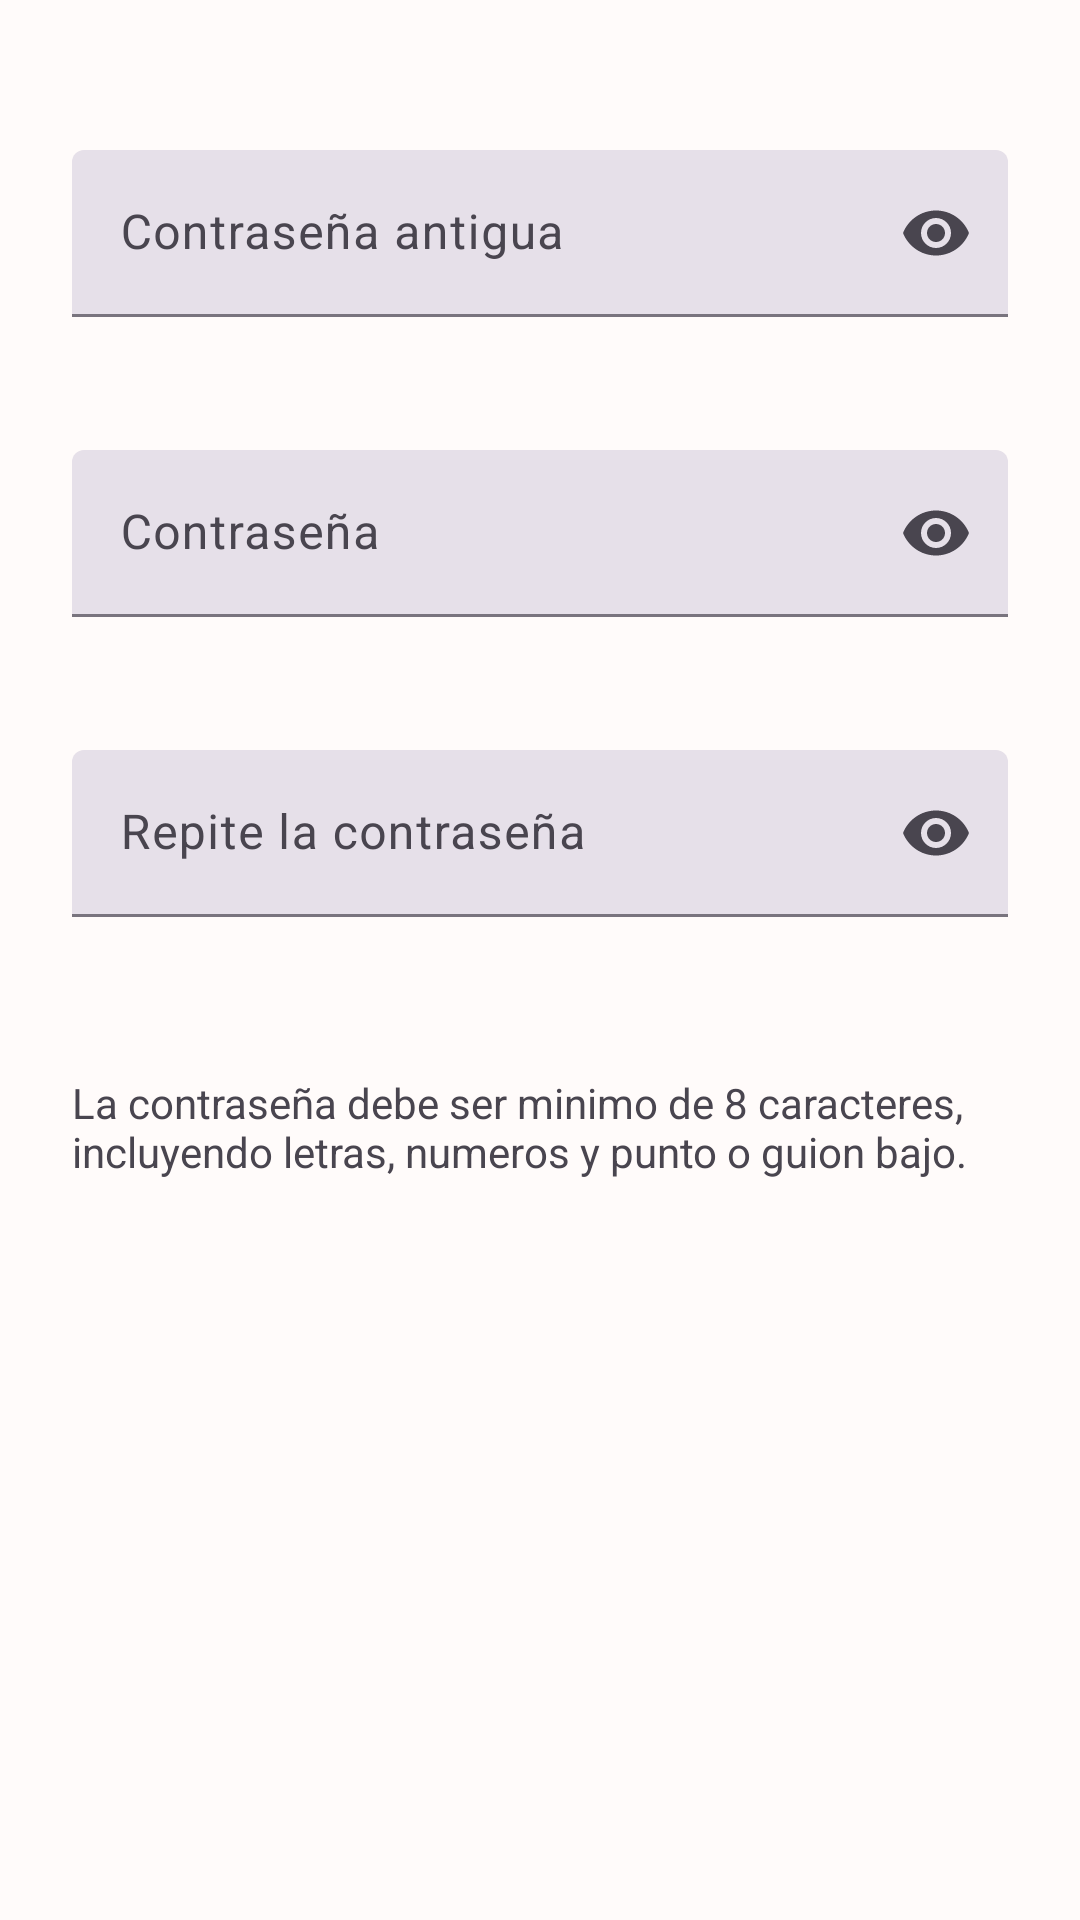

Here is an Android app screen rendered from its layout file. Give the layout XML and the strings, colors and styles it references.
<!-- AndroidManifest.xml: application theme Theme.HSMA -->
<!-- res/layout/fragment_password.xml -->
<?xml version="1.0" encoding="utf-8"?>
<androidx.constraintlayout.widget.ConstraintLayout xmlns:android="http://schemas.android.com/apk/res/android"
    xmlns:tools="http://schemas.android.com/tools"
    android:layout_width="match_parent"
    android:layout_height="match_parent"
    xmlns:app="http://schemas.android.com/apk/res-auto"
    tools:context=".usecases.account.general.GeneralFragment">

    <com.google.android.material.textfield.TextInputLayout
        style="?attr/textInputFilledStyle"
        android:id="@+id/old_password_input_layout"
        android:layout_width="0dp"
        android:layout_height="wrap_content"
        android:layout_marginHorizontal="24dp"
        android:layout_marginTop="50dp"
        android:hint="Contraseña antigua"
        app:endIconMode="password_toggle"
        app:errorEnabled="true"
        app:layout_constraintTop_toTopOf="parent"
        app:layout_constraintStart_toStartOf="parent"
        app:layout_constraintEnd_toEndOf="parent">

        <com.google.android.material.textfield.TextInputEditText
            android:id="@+id/old_password_input"
            android:layout_width="match_parent"
            android:layout_height="wrap_content"
            android:inputType="textPassword"
            android:lines="1"/>
    </com.google.android.material.textfield.TextInputLayout>

    <com.google.android.material.textfield.TextInputLayout
        style="?attr/textInputFilledStyle"
        android:id="@+id/password_input_layout"
        android:layout_width="0dp"
        android:layout_height="wrap_content"
        android:layout_marginVertical="24dp"
        android:hint="Contraseña"
        app:endIconMode="password_toggle"
        app:errorEnabled="true"
        app:layout_constraintTop_toBottomOf="@+id/old_password_input_layout"
        app:layout_constraintStart_toStartOf="@+id/old_password_input_layout"
        app:layout_constraintEnd_toEndOf="@+id/old_password_input_layout">

        <com.google.android.material.textfield.TextInputEditText
            android:id="@+id/password_input"
            android:layout_width="match_parent"
            android:layout_height="wrap_content"
            android:inputType="textPassword"
            android:lines="1"/>
    </com.google.android.material.textfield.TextInputLayout>

    <com.google.android.material.textfield.TextInputLayout
        style="?attr/textInputFilledStyle"
        android:id="@+id/repeat_input_layout"
        android:layout_width="0dp"
        android:layout_height="wrap_content"
        android:layout_marginVertical="24dp"
        android:hint="Repite la contraseña"
        app:endIconMode="password_toggle"
        app:errorEnabled="true"
        app:layout_constraintTop_toBottomOf="@+id/password_input_layout"
        app:layout_constraintStart_toStartOf="@+id/password_input_layout"
        app:layout_constraintEnd_toEndOf="@+id/password_input_layout">

        <com.google.android.material.textfield.TextInputEditText
            android:id="@+id/repeat_input"
            android:layout_width="match_parent"
            android:layout_height="wrap_content"
            android:inputType="textPassword"
            android:lines="1"/>
    </com.google.android.material.textfield.TextInputLayout>

    <com.google.android.material.textview.MaterialTextView
        android:id="@+id/info_password"
        android:layout_width="0dp"
        android:layout_height="wrap_content"
        android:layout_marginTop="32dp"
        android:layout_marginBottom="50dp"
        android:text="La contraseña debe ser minimo de 8 caracteres, incluyendo letras, numeros y punto o guion bajo."
        app:layout_constraintTop_toBottomOf="@+id/repeat_input_layout"
        app:layout_constraintStart_toStartOf="@+id/repeat_input_layout"
        app:layout_constraintEnd_toEndOf="@+id/repeat_input_layout"/>

</androidx.constraintlayout.widget.ConstraintLayout>
<!-- resources referenced by this layout -->
<resources>
  <style name="Theme.HSMA" parent="Base.Theme.HSMA" />
  <style name="Base.Theme.HSMA" parent="Theme.Material3.DayNight.NoActionBar">
          
          <item name="colorPrimary">@color/primary</item>
          <item name="colorPrimaryVariant">@color/primary_variant_dark</item>
          <item name="colorSecondary">@color/primary_variant_light</item>
          <item name="colorSurfaceVariant">@color/surface_variant_light</item>
          <item name="colorOnSurface">@color/surface_variant_dark</item>
          <item name="android:colorBackground">@color/background_light</item>
          <item name="navigationIconTint">@color/surface_variant_dark</item>
          <item name="textInputStyle">@style/Widget.HSMA.TextInputLayout</item>
      </style>
  <color name="primary">#FF35B3F8</color>
  <color name="primary_variant_dark">#FF2B91D5</color>
  <color name="primary_variant_light">#FF89D9FC</color>
  <color name="surface_variant_light">#FFF4F7FE</color>
  <color name="surface_variant_dark">#FF3B3B3B</color>
  <color name="background_light">#FFFFFBFA</color>
  <style name="Widget.HSMA.TextInputLayout" parent="Widget.Material3.TextInputLayout.FilledBox">
          <item name="materialThemeOverlay">@style/ThemeOverlay.HSMA.TextInputLayout</item>
          <item name="shapeAppearance">@style/ShapeAppearance.HSMA.SmallComponent</item>
          <item name="hintTextColor">?attr/colorOnSurface</item>
          <item name="boxStrokeWidth">0dp</item>
          <item name="boxStrokeWidthFocused">0dp</item>
      </style>
  <style name="ThemeOverlay.HSMA.TextInputLayout" parent="">
          <item name="colorPrimary">@color/primary</item>
          <item name="colorOnSurface">@color/primary_variant_dark</item>
          <item name="colorError">@color/error</item>
  
  
          <item name="editTextStyle">@style/Widget.Material3.TextInputEditText.FilledBox</item>
      </style>
  <style name="ShapeAppearance.HSMA.SmallComponent" parent="ShapeAppearance.Material3.SmallComponent">
          <item name="cornerFamily">cut</item>
          <item name="cornerSize">4dp</item>
      </style>
  <color name="error">#FFB00020</color>
</resources>
